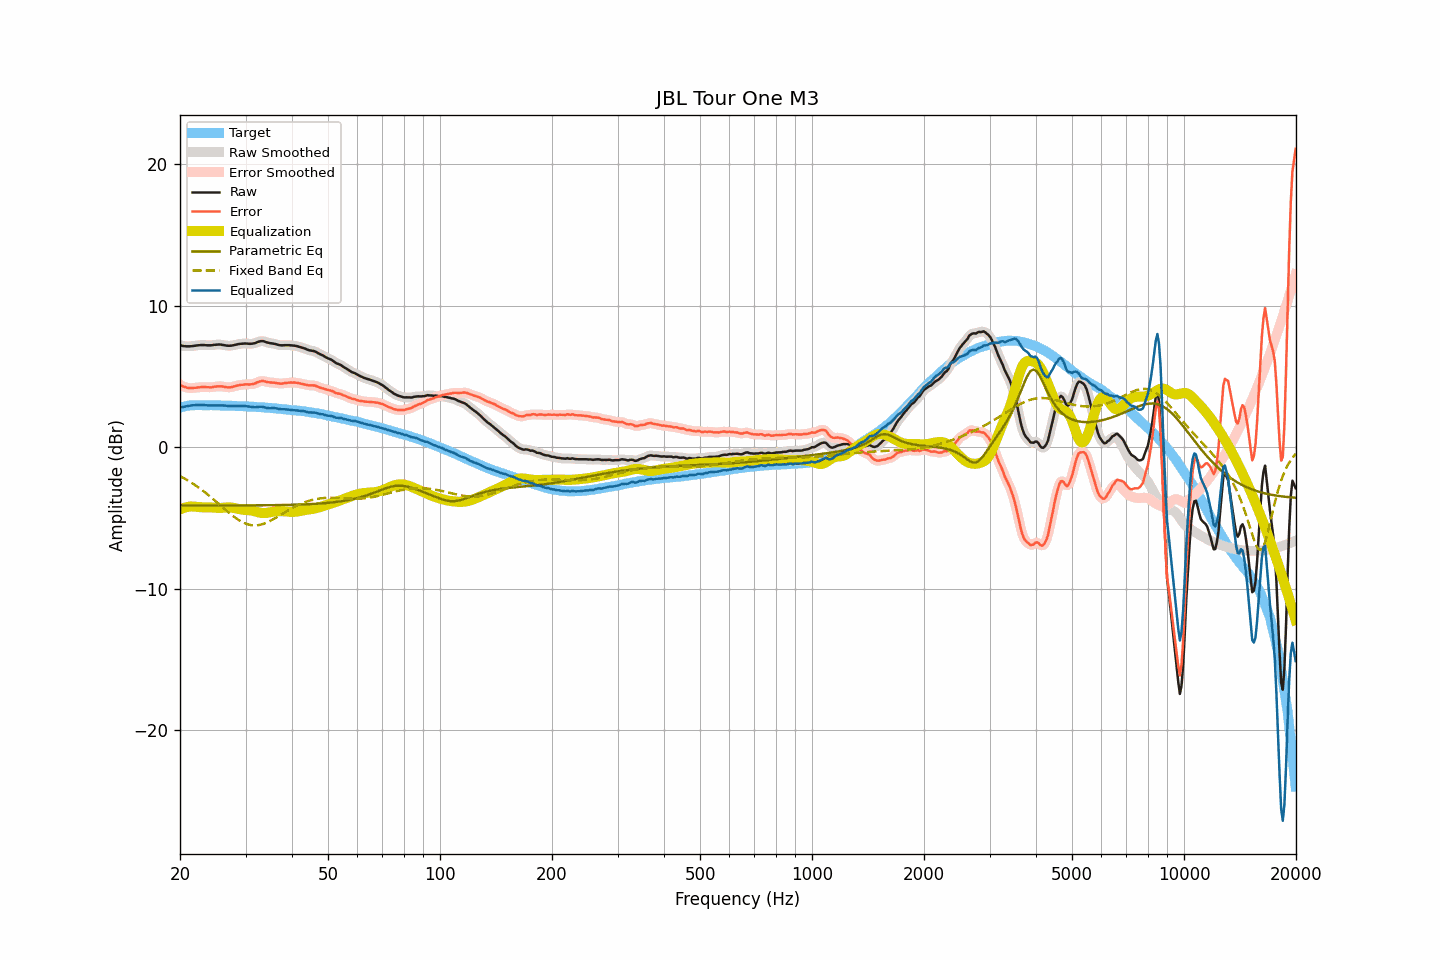

Data behind this chart, as committed beside it:
frequency, raw, smoothed, error, error_smoothed, equalization, parametric_eq, fixed_band_eq, equalized_raw, equalized_smoothed, target
20.00, 7.23, 7.22, 4.43, 4.42, -4.40, -4.11, -2.04, 2.83, 2.83, 2.80
20.20, 7.18, 7.19, 4.35, 4.35, -4.35, -4.11, -2.10, 2.83, 2.84, 2.83
20.40, 7.15, 7.16, 4.29, 4.30, -4.30, -4.11, -2.16, 2.85, 2.85, 2.86
20.61, 7.14, 7.14, 4.26, 4.25, -4.27, -4.11, -2.23, 2.87, 2.87, 2.88
20.81, 7.13, 7.13, 4.22, 4.22, -4.24, -4.11, -2.29, 2.89, 2.89, 2.91
21.02, 7.13, 7.13, 4.19, 4.20, -4.21, -4.11, -2.36, 2.92, 2.92, 2.94
21.23, 7.13, 7.13, 4.18, 4.18, -4.19, -4.11, -2.43, 2.94, 2.94, 2.95
21.44, 7.14, 7.14, 4.18, 4.18, -4.18, -4.11, -2.50, 2.96, 2.96, 2.96
21.66, 7.15, 7.15, 4.18, 4.19, -4.19, -4.11, -2.57, 2.96, 2.97, 2.97
21.87, 7.17, 7.17, 4.20, 4.20, -4.20, -4.11, -2.64, 2.97, 2.97, 2.97
22.09, 7.18, 7.18, 4.20, 4.21, -4.21, -4.11, -2.72, 2.97, 2.98, 2.98
22.31, 7.20, 7.20, 4.22, 4.22, -4.22, -4.11, -2.80, 2.98, 2.98, 2.98
22.54, 7.21, 7.21, 4.23, 4.23, -4.23, -4.11, -2.88, 2.98, 2.98, 2.98
22.76, 7.22, 7.22, 4.25, 4.25, -4.24, -4.11, -2.96, 2.98, 2.98, 2.97
22.99, 7.22, 7.22, 4.26, 4.25, -4.24, -4.11, -3.05, 2.98, 2.98, 2.96
23.22, 7.22, 7.22, 4.26, 4.25, -4.24, -4.11, -3.13, 2.98, 2.97, 2.96
23.45, 7.21, 7.21, 4.25, 4.25, -4.24, -4.11, -3.22, 2.97, 2.97, 2.96
23.69, 7.20, 7.20, 4.24, 4.24, -4.25, -4.11, -3.31, 2.95, 2.96, 2.96
23.92, 7.20, 7.20, 4.24, 4.23, -4.25, -4.11, -3.41, 2.95, 2.95, 2.96
24.16, 7.20, 7.20, 4.23, 4.24, -4.25, -4.11, -3.50, 2.95, 2.95, 2.97
24.40, 7.21, 7.21, 4.24, 4.25, -4.26, -4.11, -3.60, 2.95, 2.95, 2.97
24.65, 7.23, 7.23, 4.27, 4.26, -4.27, -4.11, -3.69, 2.96, 2.96, 2.96
24.89, 7.24, 7.24, 4.28, 4.28, -4.28, -4.11, -3.79, 2.96, 2.96, 2.96
25.14, 7.25, 7.25, 4.29, 4.30, -4.29, -4.11, -3.89, 2.96, 2.97, 2.96
25.39, 7.26, 7.26, 4.30, 4.30, -4.29, -4.11, -3.99, 2.97, 2.97, 2.96
25.65, 7.26, 7.25, 4.31, 4.30, -4.29, -4.11, -4.09, 2.97, 2.97, 2.95
25.91, 7.24, 7.24, 4.30, 4.30, -4.28, -4.11, -4.19, 2.96, 2.96, 2.94
26.16, 7.22, 7.22, 4.28, 4.28, -4.27, -4.11, -4.29, 2.95, 2.95, 2.94
26.43, 7.20, 7.20, 4.26, 4.26, -4.26, -4.11, -4.39, 2.94, 2.94, 2.94
26.69, 7.18, 7.18, 4.24, 4.24, -4.25, -4.11, -4.49, 2.93, 2.93, 2.94
26.96, 7.17, 7.17, 4.23, 4.23, -4.25, -4.11, -4.58, 2.92, 2.92, 2.94
27.23, 7.17, 7.17, 4.23, 4.23, -4.25, -4.11, -4.68, 2.92, 2.92, 2.94
27.50, 7.18, 7.18, 4.24, 4.25, -4.26, -4.11, -4.77, 2.92, 2.92, 2.94
27.77, 7.20, 7.20, 4.28, 4.27, -4.28, -4.11, -4.86, 2.92, 2.92, 2.92
28.05, 7.23, 7.23, 4.31, 4.31, -4.30, -4.11, -4.95, 2.93, 2.92, 2.92
28.33, 7.25, 7.25, 4.34, 4.34, -4.33, -4.11, -5.03, 2.92, 2.92, 2.91
28.62, 7.28, 7.28, 4.37, 4.37, -4.36, -4.11, -5.10, 2.92, 2.92, 2.91
28.90, 7.30, 7.30, 4.39, 4.39, -4.38, -4.11, -5.18, 2.92, 2.91, 2.91
29.19, 7.31, 7.31, 4.41, 4.41, -4.40, -4.11, -5.24, 2.91, 2.91, 2.90
29.48, 7.32, 7.32, 4.42, 4.42, -4.42, -4.11, -5.30, 2.90, 2.91, 2.91
29.78, 7.33, 7.33, 4.44, 4.43, -4.42, -4.11, -5.36, 2.91, 2.90, 2.89
30.08, 7.33, 7.33, 4.44, 4.44, -4.43, -4.11, -5.40, 2.90, 2.90, 2.89
30.38, 7.32, 7.32, 4.44, 4.44, -4.43, -4.11, -5.44, 2.89, 2.89, 2.88
30.68, 7.31, 7.31, 4.43, 4.44, -4.44, -4.11, -5.47, 2.87, 2.87, 2.88
30.99, 7.31, 7.31, 4.44, 4.44, -4.46, -4.11, -5.50, 2.85, 2.85, 2.87
31.30, 7.32, 7.32, 4.46, 4.45, -4.48, -4.10, -5.51, 2.84, 2.84, 2.86
31.61, 7.34, 7.34, 4.48, 4.49, -4.51, -4.10, -5.52, 2.83, 2.83, 2.86
31.93, 7.37, 7.38, 4.52, 4.53, -4.54, -4.10, -5.52, 2.83, 2.83, 2.85
32.24, 7.42, 7.42, 4.58, 4.58, -4.58, -4.10, -5.51, 2.84, 2.84, 2.84
32.57, 7.46, 7.46, 4.63, 4.63, -4.61, -4.10, -5.49, 2.85, 2.85, 2.83
32.89, 7.49, 7.49, 4.66, 4.66, -4.63, -4.10, -5.47, 2.86, 2.86, 2.83
33.22, 7.50, 7.50, 4.68, 4.68, -4.64, -4.10, -5.44, 2.86, 2.85, 2.82
33.55, 7.49, 7.48, 4.67, 4.67, -4.65, -4.10, -5.41, 2.84, 2.83, 2.82
33.89, 7.45, 7.45, 4.65, 4.65, -4.65, -4.10, -5.37, 2.80, 2.81, 2.80
34.23, 7.41, 7.41, 4.61, 4.62, -4.63, -4.10, -5.32, 2.78, 2.78, 2.80
34.57, 7.38, 7.38, 4.59, 4.59, -4.62, -4.10, -5.27, 2.76, 2.76, 2.79
34.92, 7.35, 7.36, 4.58, 4.58, -4.59, -4.09, -5.21, 2.76, 2.76, 2.77
35.27, 7.34, 7.34, 4.57, 4.57, -4.57, -4.09, -5.15, 2.77, 2.77, 2.77
35.62, 7.32, 7.32, 4.56, 4.56, -4.55, -4.09, -5.09, 2.77, 2.77, 2.76
35.97, 7.30, 7.30, 4.56, 4.55, -4.54, -4.09, -5.02, 2.76, 2.76, 2.74
... 635 more rows
